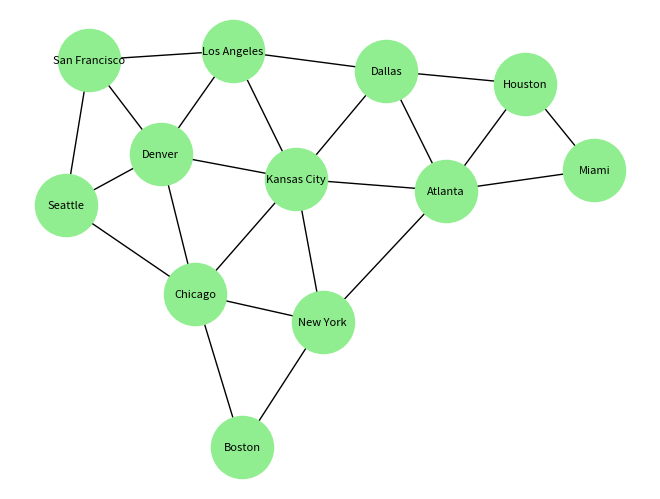

Reproduce this figure in Python.
import matplotlib.pyplot as plt
import networkx as nx

# US Cities Graph (from the image)
# 0: Seattle, 1: San Francisco, 2: Los Angeles, 3: Denver, 4: Kansas City
# 5: Chicago, 6: Boston, 7: New York, 8: Atlanta, 9: Miami, 10: Dallas, 11: Houston

graph = {
    'Seattle': ['San Francisco', 'Denver', 'Chicago'],
    'San Francisco': ['Seattle', 'Los Angeles', 'Denver'],
    'Los Angeles': ['San Francisco', 'Denver', 'Kansas City', 'Dallas'],
    'Denver': ['Seattle', 'San Francisco', 'Los Angeles', 'Kansas City', 'Chicago'],
    'Kansas City': ['Los Angeles', 'Denver', 'Chicago', 'New York', 'Atlanta', 'Dallas'],
    'Chicago': ['Seattle', 'Denver', 'Kansas City', 'Boston', 'New York'],
    'Boston': ['Chicago', 'New York'],
    'New York': ['Kansas City', 'Chicago', 'Boston', 'Atlanta'],
    'Atlanta': ['Kansas City', 'New York', 'Miami', 'Dallas', 'Houston'],
    'Miami': ['Atlanta', 'Houston'],
    'Dallas': ['Los Angeles', 'Kansas City', 'Atlanta', 'Houston'],
    'Houston': ['Atlanta', 'Miami', 'Dallas']
}


# BFS
def bfs(graph, start):
    visited = []
    queue = [start]

    while queue:
        node = queue.pop(0)

        if node not in visited:
            visited.append(node)
            queue.extend(graph[node])

    return visited


# DFS
def dfs(graph, start, visited=None):
    if visited is None:
        visited = []

    visited.append(start)

    for neighbor in graph[start]:
        if neighbor not in visited:
            dfs(graph, neighbor, visited)

    return visited


print("BFS Traversal:", bfs(graph, 'Seattle'))
print("DFS Traversal:", dfs(graph, 'Seattle'))


# Visualization
G = nx.Graph(graph)
nx.draw(G, with_labels=True, node_color="lightgreen", node_size=2000, font_size=8)
plt.show()
